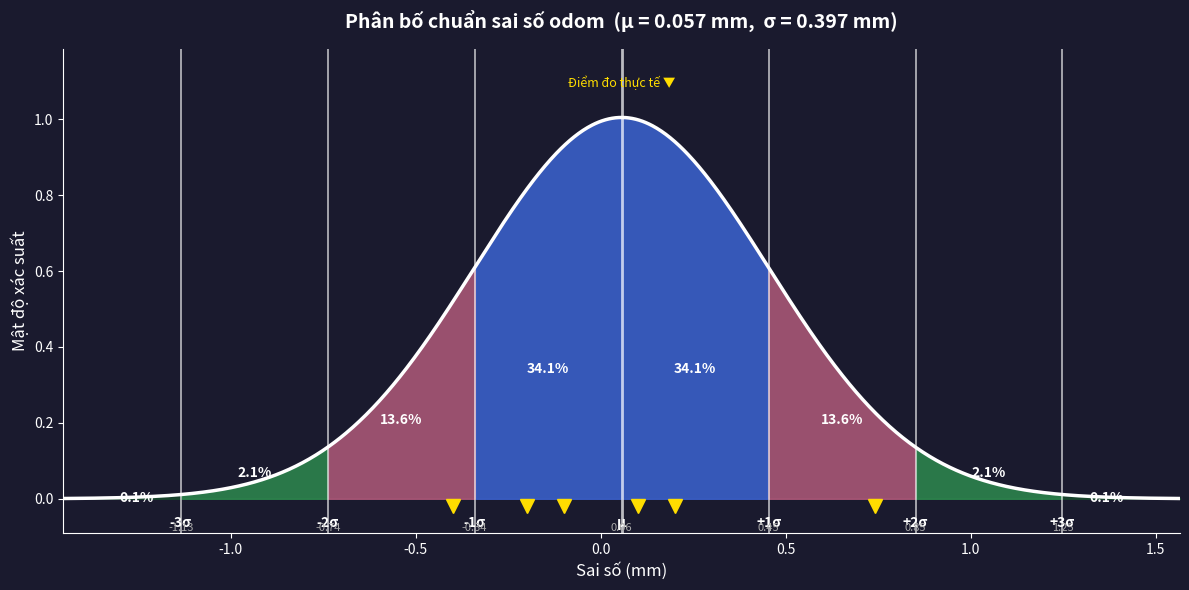

Recreate this plot in Python.
import numpy as np
import matplotlib.pyplot as plt
import matplotlib.patches as mpatches
from scipy.stats import norm

# === Calibration data ===
errors_mm = [-0.4, -0.2, -0.1, 0.1, 0.2, 0.74]  # Run 1-4, 6-7 (exclude outlier Run5)
mu = np.mean(errors_mm)   # 0.057 mm
sigma = np.std(errors_mm, ddof=1)  # 0.362 mm

# === Gaussian curve ===
x = np.linspace(mu - 3.8 * sigma, mu + 3.8 * sigma, 1000)
y = norm.pdf(x, mu, sigma)

fig, ax = plt.subplots(figsize=(12, 6))
fig.patch.set_facecolor('#1a1a2e')
ax.set_facecolor('#1a1a2e')

# === Colored regions ===
def fill_region(ax, x, mu, sigma, a, b, color, alpha=0.85):
    mask = (x >= mu + a * sigma) & (x <= mu + b * sigma)
    ax.fill_between(x[mask], norm.pdf(x[mask], mu, sigma), color=color, alpha=alpha)

fill_region(ax, x, mu, sigma,  0,  1, '#3a5fc8', 0.9)   # μ to +1σ  (dark blue)
fill_region(ax, x, mu, sigma, -1,  0, '#3a5fc8', 0.9)   # -1σ to μ  (dark blue)
fill_region(ax, x, mu, sigma,  1,  2, '#b05a7a', 0.85)  # +1σ to +2σ (pink)
fill_region(ax, x, mu, sigma, -2, -1, '#b05a7a', 0.85)  # -2σ to -1σ (pink)
fill_region(ax, x, mu, sigma,  2,  3, '#2d8a4e', 0.85)  # +2σ to +3σ (green)
fill_region(ax, x, mu, sigma, -3, -2, '#2d8a4e', 0.85)  # -3σ to -2σ (green)
fill_region(ax, x, mu, sigma,  3,  3.8, '#1a5c30', 0.6)
fill_region(ax, x, mu, sigma, -3.8, -3, '#1a5c30', 0.6)

# === Gaussian outline ===
ax.plot(x, y, color='white', linewidth=2.5)

# === Vertical lines at σ boundaries ===
sigma_labels = {-3: '-3σ', -2: '-2σ', -1: '-1σ', 0: 'μ', 1: '+1σ', 2: '+2σ', 3: '+3σ'}
sigma_values = {k: mu + k * sigma for k in sigma_labels}

for k, val in sigma_values.items():
    lw = 2.0 if k == 0 else 1.2
    ax.axvline(val, color='white', linewidth=lw, alpha=0.7, linestyle='-')
    ax.text(val, -0.045, sigma_labels[k], ha='center', va='top',
            color='white', fontsize=10, fontweight='bold')
    # Show mm value below
    ax.text(val, -0.065, f'{val:.2f}', ha='center', va='top',
            color='#aaaaaa', fontsize=8)

# === Percentage labels ===
pct_info = [
    (0.5,  0.34 * norm.pdf(mu, mu, sigma), '34.1%'),
    (-0.5, 0.34 * norm.pdf(mu, mu, sigma), '34.1%'),
    (1.5,  0.34 * norm.pdf(mu + sigma, mu, sigma), '13.6%'),
    (-1.5, 0.34 * norm.pdf(mu + sigma, mu, sigma), '13.6%'),
    (2.5,  0.50 * norm.pdf(mu + 2*sigma, mu, sigma), '2.1%'),
    (-2.5, 0.50 * norm.pdf(mu + 2*sigma, mu, sigma), '2.1%'),
    (3.3,  0.30 * norm.pdf(mu + 3*sigma, mu, sigma), '0.1%'),
    (-3.3, 0.30 * norm.pdf(mu + 3*sigma, mu, sigma), '0.1%'),
]
for sx, sy, txt in pct_info:
    ax.text(mu + sx * sigma, sy, txt, ha='center', va='center',
            color='white', fontsize=10, fontweight='bold')

# === Actual data points on x-axis ===
for val in errors_mm:
    ax.plot(val, -0.02, 'v', color='#ffdd00', markersize=10, zorder=5)
ax.text(mu, norm.pdf(mu, mu, sigma) * 1.08, f'Điểm đo thực tế ▼',
        ha='center', color='#ffdd00', fontsize=9)

# === Styling ===
ax.set_xlim(mu - 3.8 * sigma, mu + 3.8 * sigma)
ax.set_ylim(-0.09, norm.pdf(mu, mu, sigma) * 1.18)
ax.set_xlabel('Sai số (mm)', color='white', fontsize=12)
ax.set_ylabel('Mật độ xác suất', color='white', fontsize=12)
ax.set_title(f'Phân bố chuẩn sai số odom  (μ = {mu:.3f} mm,  σ = {sigma:.3f} mm)',
             color='white', fontsize=14, fontweight='bold', pad=15)
ax.tick_params(colors='white')
ax.spines['bottom'].set_color('white')
ax.spines['left'].set_color('white')
ax.spines['top'].set_visible(False)
ax.spines['right'].set_visible(False)

plt.tight_layout()
plt.savefig('odom_error_distribution.png', dpi=150, bbox_inches='tight',
            facecolor='#1a1a2e')
plt.show()
print(f"mu = {mu:.4f} mm,  sigma = {sigma:.4f} mm")
print(f"-1σ = {mu-sigma:.3f} mm,  +1σ = {mu+sigma:.3f} mm")
print(f"-2σ = {mu-2*sigma:.3f} mm,  +2σ = {mu+2*sigma:.3f} mm")
